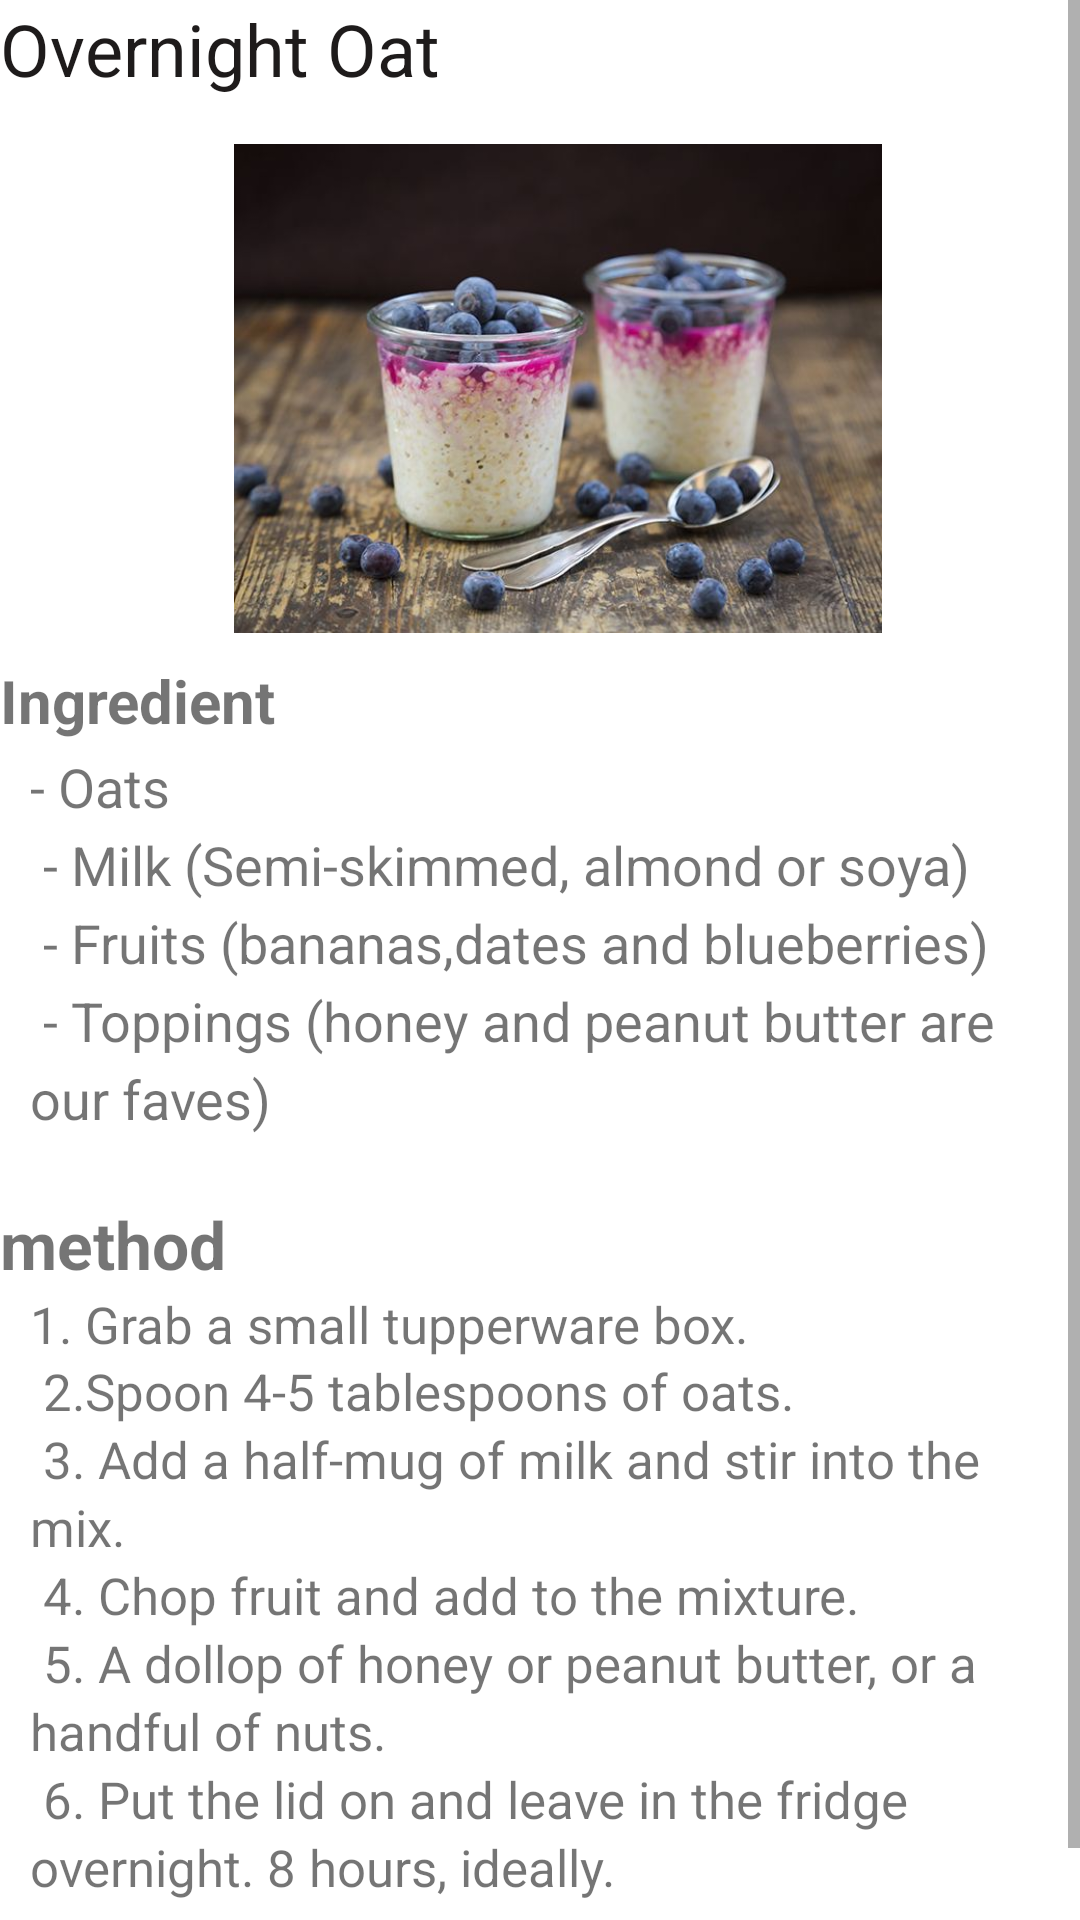

Here is an Android app screen rendered from its layout file. Give the layout XML and the strings, colors and styles it references.
<!-- AndroidManifest.xml: application theme Theme.Fitnergy -->
<!-- res/layout/activity_break1.xml -->
<?xml version="1.0" encoding="utf-8"?>
<ScrollView xmlns:android="http://schemas.android.com/apk/res/android"
            android:layout_width="match_parent"
            android:layout_height="match_parent"
            xmlns:app="http://schemas.android.com/apk/res-auto"
        xmlns:tools="http://schemas.android.com/tools"
        tools:context=".meal.break1Activity">
    <FrameLayout
            android:id="@+id/frameLayout"
            android:layout_width="match_parent"
            android:layout_height="wrap_content">
    


        <TextView
                android:id="@+id/textView2"
                android:layout_width="425dp"
                android:layout_height="wrap_content"
                android:layout_marginRight="200dp"

                android:text="Overnight Oat"
                android:textColor="#1E1B1B"
                android:textSize="24sp" />

        <ImageView
                android:id="@+id/imageView3"
                android:layout_width="226dp"
                android:layout_height="239dp"
                android:layout_marginLeft="68dp"
                android:layout_marginTop="10dp"
                android:paddingLeft="10dp"
                android:src="@drawable/breakfast1" />


        <TextView
                android:id="@+id/textView6"
                android:layout_width="297dp"
                android:layout_height="39dp"

                android:layout_marginTop="220dp"
                android:text="Ingredient"
                android:textSize="20sp"
                android:textStyle="bold" />

        <TextView
                android:id="@+id/textView8"
                android:layout_height="160dp"
                android:layout_marginTop="240dp"
                android:lines="70"
                android:maxLines="70"
                android:text="@string/ingredient1"
                android:textSize="18sp"
                android:layout_width="fill_parent"
                android:layout_weight="1"
                android:width="0dp"
                android:lineSpacingMultiplier="1.0"
                android:padding="10dp"
                android:lineSpacingExtra="5dp"/>

        <TextView
                android:layout_width="297dp"
                android:layout_height="39dp"

                android:layout_marginTop="400dp"
                android:text="method"
                android:textSize="22sp"
                android:textStyle="bold" />


        <TextView
                android:layout_width="fill_parent"
                android:layout_weight="1"
                android:width="0dp"
                android:lineSpacingMultiplier="0.9"
                android:padding="10dp"
                android:lineSpacingExtra="5dp"
                android:layout_height="245dp"
                android:layout_marginTop="420dp"
                android:lines="100"
                android:maxLines="100"
                android:text="@string/method1"
                android:textSize="17sp"

        />


        <LinearLayout
                android:layout_width="match_parent"
                android:layout_height="wrap_content"
                android:orientation="vertical" />

    </FrameLayout>

        </ScrollView>
<!-- resources referenced by this layout -->
<resources>
  <!-- drawable breakfast1: jpg bitmap (drawable, 43242 bytes) -->
  <string name="ingredient1">
          <br>- Oats\n</br>
          <br>- Milk (Semi-skimmed, almond or soya)\n</br>
          <br>- Fruits (bananas,dates and blueberries)\n</br>
          <br>- Toppings (honey and peanut butter are our faves)\n</br>
      </string>
  <string name="method1">
          1. Grab a small tupperware box.\n
          <br>2.Spoon 4-5 tablespoons of oats.\n</br>
          <br>3. Add a half-mug of milk and stir into the mix.\n</br>
          <br>4. Chop fruit and add to the mixture.\n</br>
          <br>5. A dollop of honey or peanut butter, or a handful of nuts.\n</br>
          <br>6. Put the lid on and leave in the fridge overnight. 8 hours, ideally.\n</br>
      </string>
  <style name="Theme.Fitnergy" parent="Theme.MaterialComponents.DayNight.DarkActionBar">
          
          <item name="colorPrimary">@color/purple_500</item>
          <item name="colorPrimaryVariant">@color/purple_700</item>
          <item name="colorOnPrimary">@color/white</item>
          
          <item name="colorSecondary">@color/teal_200</item>
          <item name="colorSecondaryVariant">@color/teal_700</item>
          <item name="colorOnSecondary">@color/black</item>
          
          <item name="android:statusBarColor" tools:targetApi="l">?attr/colorPrimaryVariant</item>
          
      </style>
  <color name="purple_500">#FF6200EE</color>
  <color name="purple_700">#FF3700B3</color>
  <color name="white">#FFFFFFFF</color>
  <color name="teal_200">#FF03DAC5</color>
  <color name="teal_700">#FF018786</color>
  <color name="black">#FF000000</color>
</resources>
